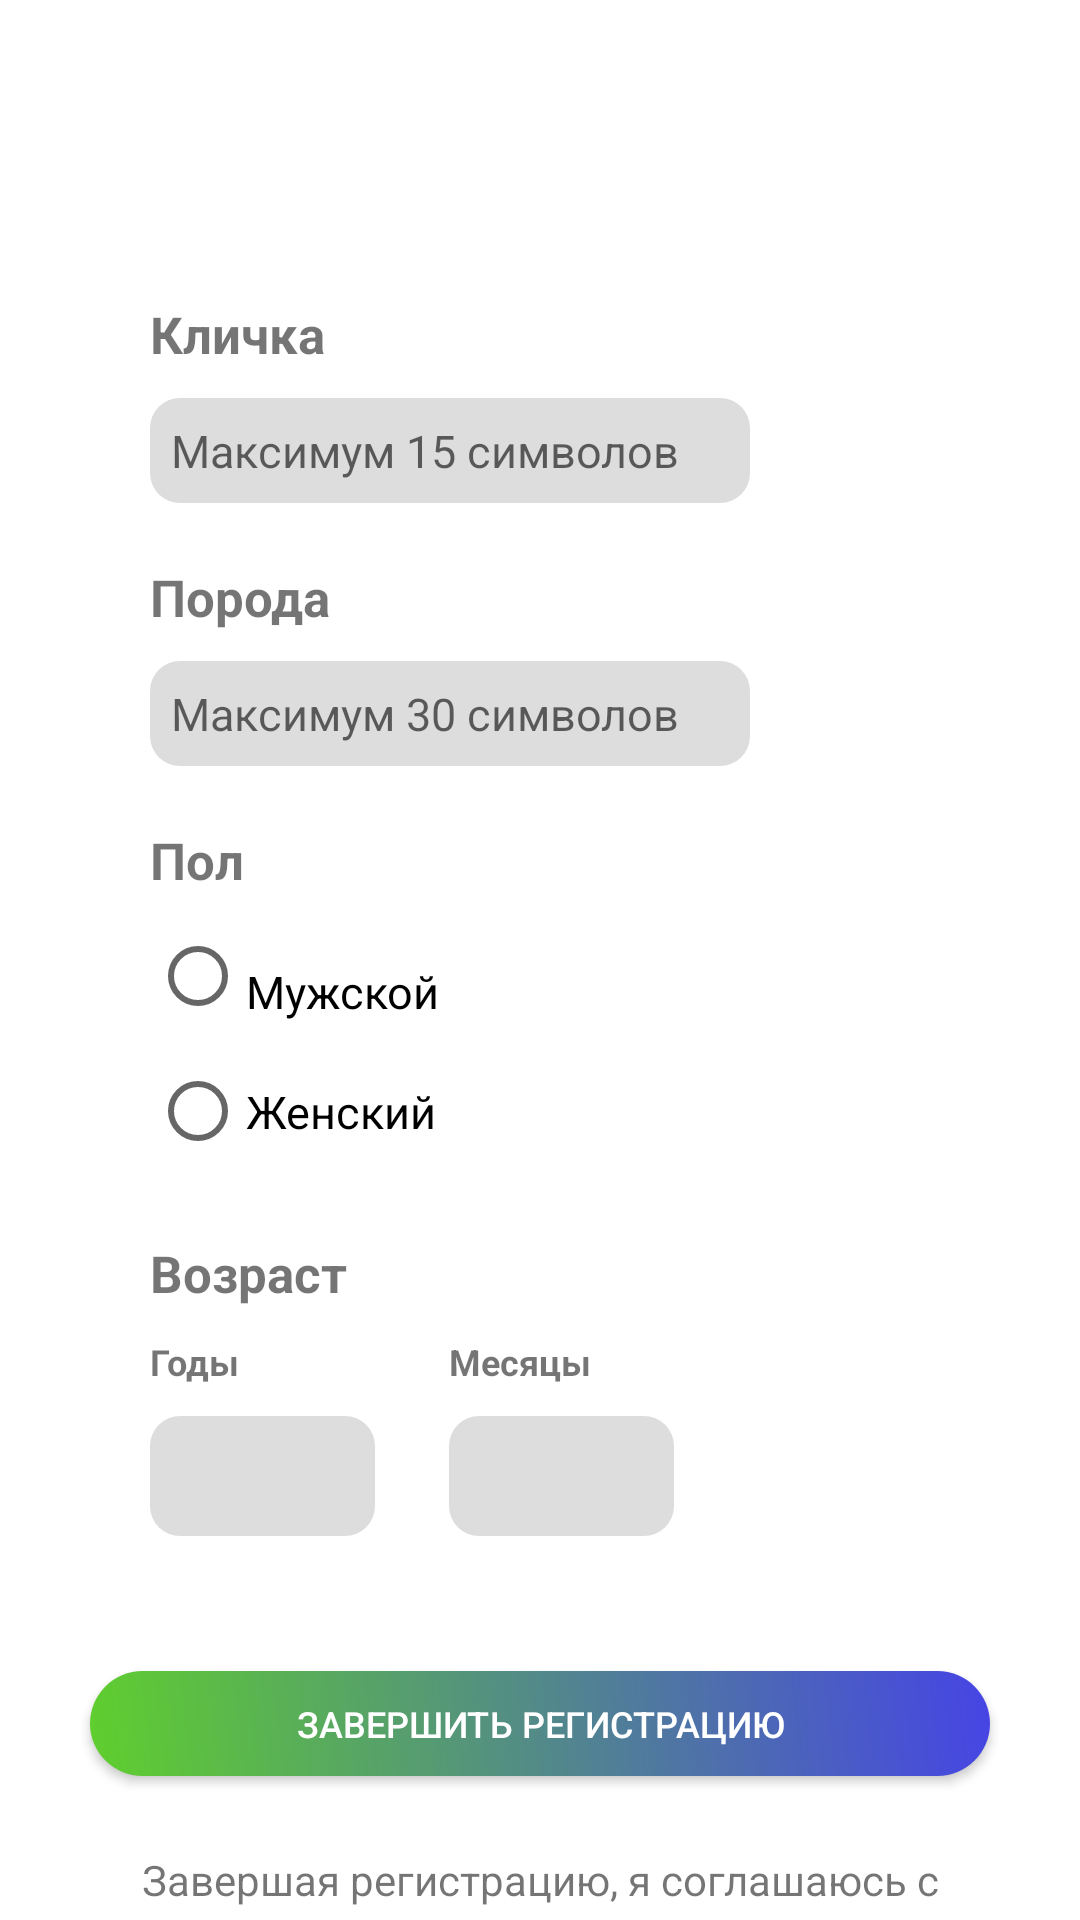

Android layout source for this screen:
<!-- AndroidManifest.xml: application theme Theme.Woofwoof -->
<!-- res/layout/fragment_registration.xml -->
<?xml version="1.0" encoding="utf-8"?>
<LinearLayout xmlns:android="http://schemas.android.com/apk/res/android"
    xmlns:tools="http://schemas.android.com/tools"
    android:orientation="vertical"
    android:layout_width="match_parent"
    android:layout_height="match_parent"
    tools:context=".RegistrationFragment">

    <LinearLayout
        android:layout_width="match_parent"
        android:layout_height="wrap_content"
        android:orientation="vertical"
        android:layout_marginTop="100dp"
        android:layout_marginStart="50dp">

        <TextView
            android:layout_width="wrap_content"
            android:layout_height="wrap_content"
            android:text="@string/name"
            android:layout_marginBottom="10dp"
            android:textSize="17sp"
            android:textStyle="bold" />

        <EditText
            android:id="@+id/nameField"
            android:layout_width="200dp"
            android:layout_height="35dp"
            android:layout_marginBottom="20dp"
            android:paddingLeft="7dp"
            android:inputType="textCapSentences"
            android:maxLength="15"
            android:hint="@string/symbols_max_15"
            android:breakStrategy="simple"
            android:hyphenationFrequency="none"
            android:textSize="15sp"
            android:background="@drawable/edit_text_style"/>

        <TextView
            android:layout_width="wrap_content"
            android:layout_height="wrap_content"
            android:text="@string/breed"
            android:layout_marginBottom="10dp"
            android:textSize="17sp"
            android:textStyle="bold" />

        <EditText
            android:id="@+id/breedField"
            android:layout_width="200dp"
            android:layout_height="35dp"
            android:layout_marginBottom="20dp"
            android:paddingLeft="7dp"
            android:inputType="textCapSentences"
            android:maxLength="30"
            android:hint="@string/symbols_max_30"
            android:breakStrategy="simple"
            android:hyphenationFrequency="none"
            android:textSize="15sp"
            android:background="@drawable/edit_text_style"/>

        <TextView
            android:layout_width="wrap_content"
            android:layout_height="wrap_content"
            android:text="@string/sex"
            android:layout_marginBottom="5dp"
            android:textSize="17sp"
            android:textStyle="bold" />

        <RadioGroup
            android:layout_width="wrap_content"
            android:layout_height="wrap_content"
            android:orientation="vertical"
            android:buttonTint="@color/menu_checked"
            android:layout_marginBottom="20dp">
            <RadioButton
                android:text="@string/male"
                android:textSize="15sp"
                android:layout_width="wrap_content"
                android:layout_height="45dp"
                android:paddingTop="10dp"
                android:id="@+id/rbMale" />

            <RadioButton
                android:text="@string/female"
                android:textSize="15sp"
                android:layout_width="wrap_content"
                android:layout_height="45dp"
                android:id="@+id/rbFemale" />
        </RadioGroup>

        <TextView
            android:layout_width="wrap_content"
            android:layout_height="wrap_content"
            android:text="@string/age"
            android:layout_marginBottom="10dp"
            android:textSize="17sp"
            android:textStyle="bold" />

        <GridLayout
            android:layout_width="match_parent"
            android:layout_height="wrap_content"
            android:columnCount="2"
            android:rowCount="2">

            <TextView
                android:layout_width="wrap_content"
                android:layout_height="wrap_content"
                android:text="@string/years"
                android:layout_marginEnd="70dp"
                android:layout_marginBottom="10dp"
                android:layout_row="0"
                android:layout_column="0"
                android:textSize="12sp"
                android:textStyle="bold"/>

            <TextView
                android:layout_width="wrap_content"
                android:layout_height="wrap_content"
                android:text="@string/months"
                android:layout_row="0"
                android:layout_column="1"
                android:textSize="12sp"
                android:textStyle="bold" />

            <EditText
                android:id="@+id/yearsField"
                android:layout_height="40dp"
                android:layout_width="75dp"
                android:paddingLeft="5dp"
                android:inputType="number"
                android:layout_row="1"
                android:layout_column="0"
                android:maxLength="2"
                android:max="12"
                android:background="@drawable/edit_text_style"/>

            <EditText
                android:id="@+id/monthsField"
                android:layout_height="40dp"
                android:layout_width="75dp"
                android:paddingLeft="5dp"
                android:inputType="number"
                android:layout_row="1"
                android:layout_column="1"
                android:maxLength="2"
                android:max="30"
                android:background="@drawable/edit_text_style"/>

        </GridLayout>

    </LinearLayout>

    <androidx.appcompat.widget.AppCompatButton
        android:textColor="@color/white"
        android:id="@+id/submitButton"
        android:layout_width="300dp"
        android:layout_height="35dp"
        android:textSize="12sp"
        android:layout_gravity="center"
        android:layout_marginTop="45dp"
        android:background="@drawable/buttons_style"
        android:text="@string/submit_registration"/>
    <TextView
        android:layout_width="300dp"
        android:layout_height="wrap_content"
        android:layout_gravity="center"
        android:layout_marginTop="25dp"
        android:text="@string/warning"
        android:textAlignment="center"/>

</LinearLayout>
<!-- resources referenced by this layout -->
<resources>
  <color name="menu_checked">#019E01</color>
  <color name="white">#FFFFFFFF</color>
  <!-- drawable buttons_style (drawable) -->
  <shape xmlns:android="http://schemas.android.com/apk/res/android"
      android:shape="rectangle">
      <corners android:radius="20dp" />
      <gradient android:angle="45"
          android:startColor="#5fcf2d"
          android:endColor="#4644e5"
          android:type="linear" />
  </shape>
  <!-- drawable edit_text_style (drawable) -->
  <shape xmlns:android="http://schemas.android.com/apk/res/android"
      android:shape="rectangle">
      <corners android:radius="10dp" />
      <solid android:color="#dddddd" />
  </shape>
  <string name="age">Возраст</string>
  <string name="breed">Порода</string>
  <string name="female">Женский</string>
  <string name="male">Мужской</string>
  <string name="months">Месяцы</string>
  <string name="name">Кличка</string>
  <string name="sex">Пол</string>
  <string name="submit_registration">Завершить регистрацию</string>
  <string name="symbols_max_15">Максимум 15 символов</string>
  <string name="symbols_max_30">Максимум 30 символов</string>
  <string name="warning">Завершая регистрацию, я соглашаюсь с правилами пользования приложением и политикой конфиденциальности</string>
  <string name="years">Годы</string>
  <style name="Theme.Woofwoof" parent="Theme.MaterialComponents.Light.NoActionBar">
          
          <item name="colorPrimary">@color/purple_500</item>
          <item name="colorPrimaryVariant">#000000</item>
          <item name="colorOnPrimary">#FFFFFF</item>
          
          <item name="colorSecondary">@color/teal_200</item>
          <item name="colorSecondaryVariant">@color/teal_700</item>
          <item name="colorOnSecondary">@color/black</item>
          <item name="android:statusBarColor">?attr/colorPrimaryVariant</item>
      </style>
  <color name="purple_500">#FF6200EE</color>
  <color name="teal_200">#FF03DAC5</color>
  <color name="teal_700">#FF018786</color>
  <color name="black">#FF000000</color>
</resources>
